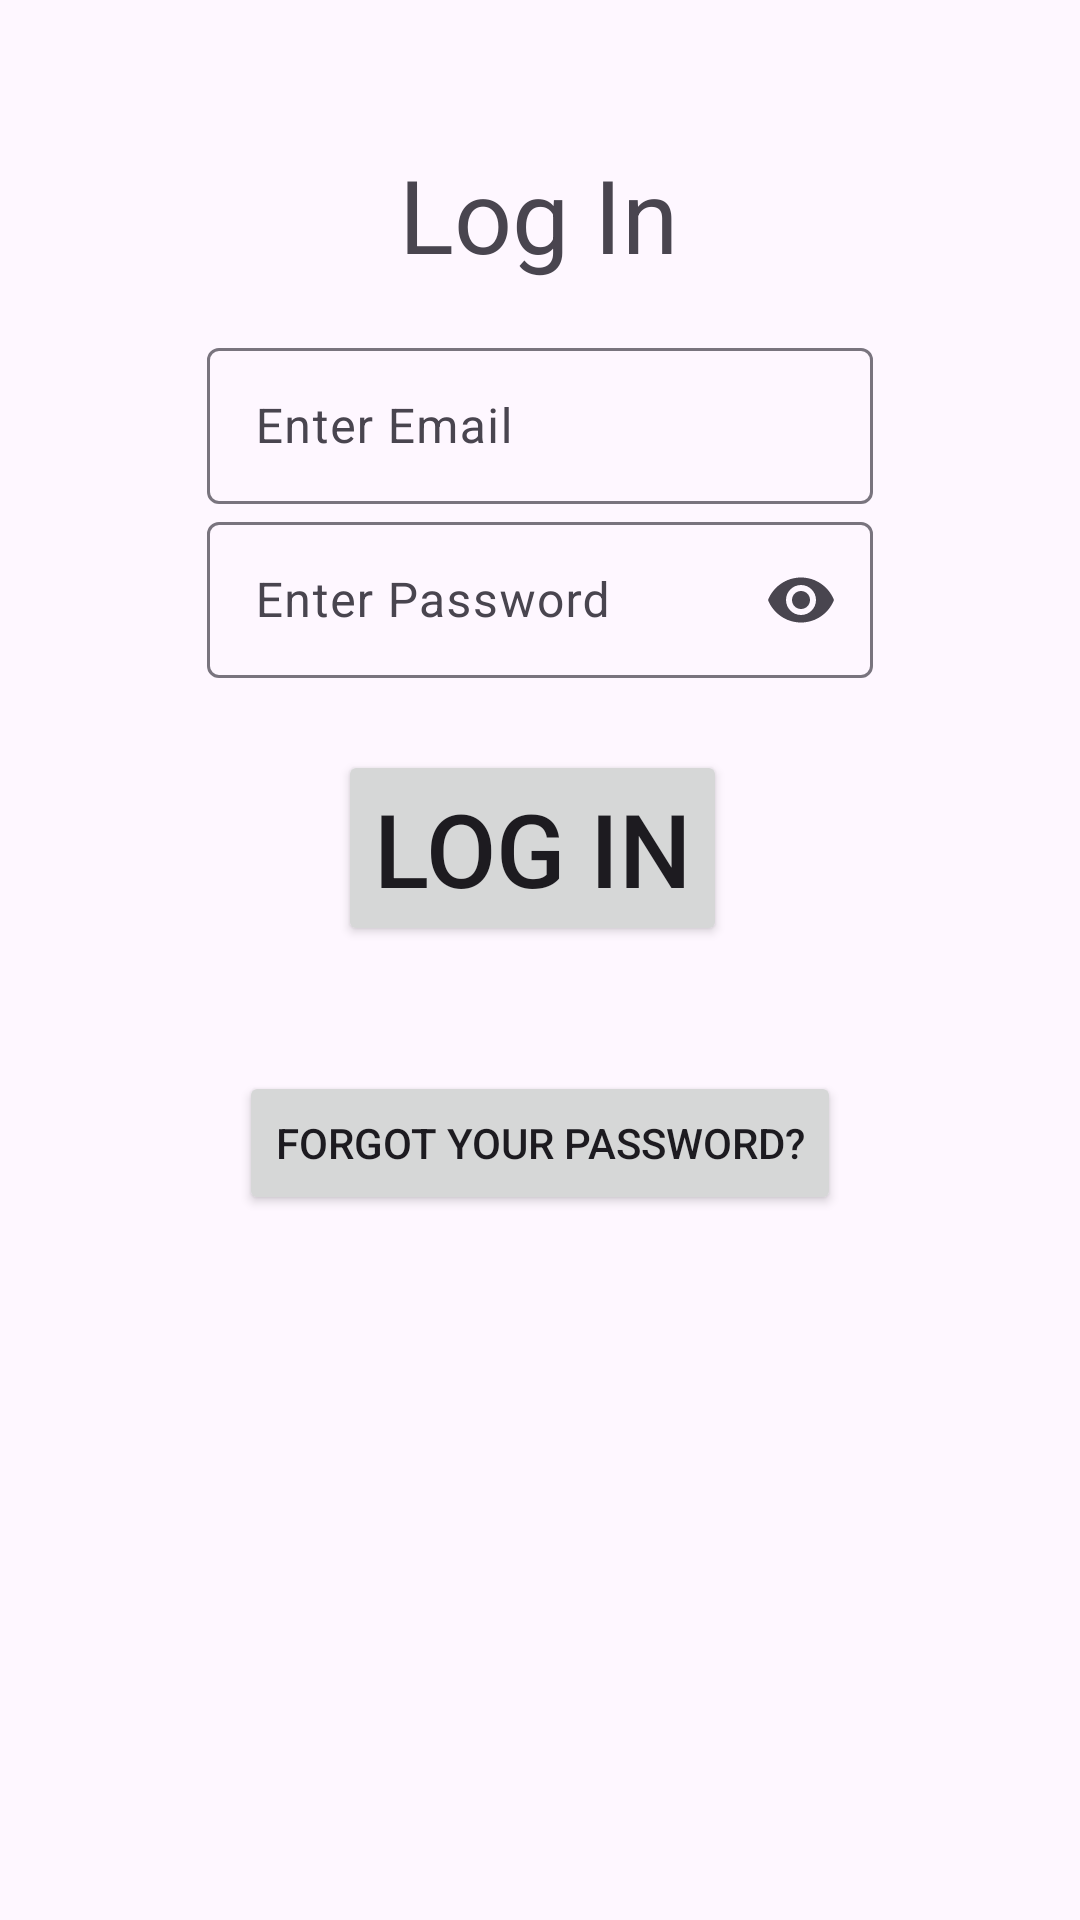

Layout XML and referenced resources for this Android screen:
<!-- AndroidManifest.xml: application theme Theme.DouglasList -->
<!-- res/layout/activity_user_login.xml -->
<?xml version="1.0" encoding="utf-8"?>
<androidx.constraintlayout.widget.ConstraintLayout xmlns:android="http://schemas.android.com/apk/res/android"
    xmlns:app="http://schemas.android.com/apk/res-auto"
    xmlns:tools="http://schemas.android.com/tools"
    android:layout_width="match_parent"
    android:layout_height="match_parent"
    tools:context="com.user.douglaslist.UserLogin">

    <TextView
        android:id="@+id/tvLoginPage"
        android:layout_width="wrap_content"
        android:layout_height="wrap_content"
        android:text="@string/tvLoginPageTitle"
        android:textSize="34sp"
        app:layout_constraintBottom_toBottomOf="parent"
        app:layout_constraintEnd_toEndOf="parent"
        app:layout_constraintHorizontal_bias="0.498"
        app:layout_constraintStart_toStartOf="parent"
        app:layout_constraintTop_toTopOf="parent"
        app:layout_constraintVertical_bias="0.082" />

    <com.google.android.material.textfield.TextInputLayout

        android:layout_width="222dp"
        android:layout_height="58dp"
        android:hint="@string/edTxtEnterEmail"
        android:importantForAutofill="no"
        android:inputType="text|textEmailAddress"
        app:layout_constraintBottom_toBottomOf="parent"
        app:layout_constraintEnd_toEndOf="parent"
        app:layout_constraintStart_toStartOf="parent"
        app:layout_constraintTop_toTopOf="parent"
        app:layout_constraintVertical_bias="0.19">

        <com.google.android.material.textfield.TextInputEditText
            android:id="@+id/editTxtEmailLogin"
            android:layout_width="222dp"
            android:layout_height="52dp"
            android:textColorHint="#546E7A" />
    </com.google.android.material.textfield.TextInputLayout>


    <Button
        android:id="@+id/btnLogin"
        android:layout_width="wrap_content"
        android:layout_height="wrap_content"
        android:text="@string/btnLogin"
        android:textSize="34sp"
        app:layout_constraintBottom_toBottomOf="parent"
        app:layout_constraintEnd_toEndOf="parent"
        app:layout_constraintHorizontal_bias="0.489"
        app:layout_constraintStart_toStartOf="parent"
        app:layout_constraintTop_toTopOf="parent"
        app:layout_constraintVertical_bias="0.435"
        tools:ignore="DuplicateSpeakableTextCheck" />

    <Button
        android:id="@+id/btnForgotPassword"
        android:layout_width="wrap_content"
        android:layout_height="wrap_content"
        android:text="@string/btnForgotPassword"
        app:layout_constraintBottom_toBottomOf="parent"
        app:layout_constraintEnd_toEndOf="parent"
        app:layout_constraintStart_toStartOf="parent"
        app:layout_constraintTop_toTopOf="parent"
        app:layout_constraintVertical_bias="0.603" />


    <com.google.android.material.textfield.TextInputLayout
        android:layout_width="222dp"
        android:layout_height="58dp"
        android:hint="@string/editTxtPasswordLogin"
        app:endIconMode="password_toggle"
        app:layout_constraintBottom_toBottomOf="parent"
        app:layout_constraintEnd_toEndOf="parent"
        app:layout_constraintStart_toStartOf="parent"
        app:layout_constraintTop_toTopOf="parent"
        app:layout_constraintVertical_bias="0.29000002">

        <com.google.android.material.textfield.TextInputEditText
            android:id="@+id/editTxtPasswordLogin"
            android:inputType="textPassword"
            android:textSize="16sp"
            android:layout_width="222dp"
            android:layout_height="52dp" />

    </com.google.android.material.textfield.TextInputLayout>

</androidx.constraintlayout.widget.ConstraintLayout>
<!-- resources referenced by this layout -->
<resources>
  <string name="btnForgotPassword">Forgot Your Password?</string>
  <string name="btnLogin">Log In</string>
  <string name="edTxtEnterEmail">Enter Email</string>
  <string name="editTxtPasswordLogin">Enter Password</string>
  <string name="tvLoginPageTitle">Log In</string>
  <style name="Theme.DouglasList" parent="Base.Theme.DouglasList" />
  <style name="Base.Theme.DouglasList" parent="Theme.Material3.DayNight.NoActionBar">
          
          
      </style>
</resources>
